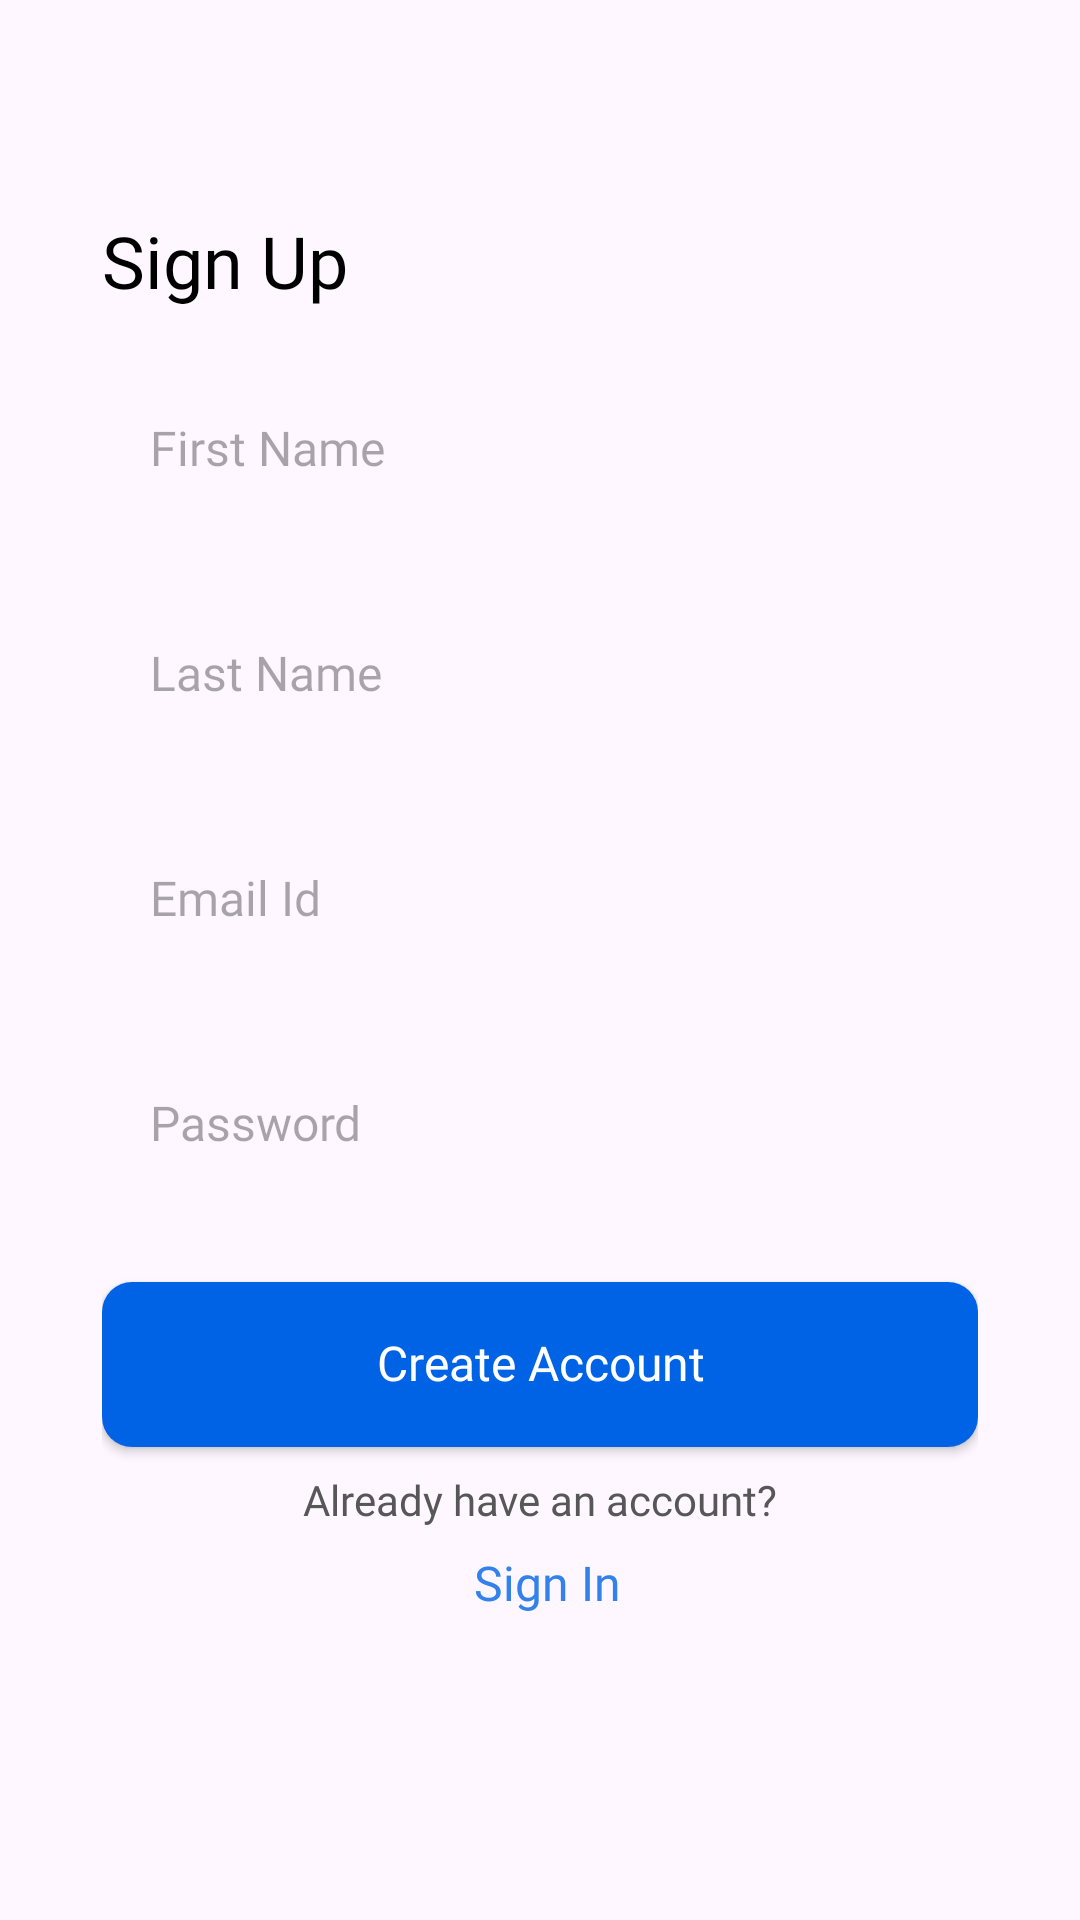

This screen was rendered from an Android layout file. Write that file and the resources it references.
<!-- AndroidManifest.xml: application theme Theme.Demo -->
<!-- res/layout/activity_sign_up.xml -->
<?xml version="1.0" encoding="utf-8"?>
<LinearLayout xmlns:android="http://schemas.android.com/apk/res/android"
    xmlns:app="http://schemas.android.com/apk/res-auto"
    xmlns:tools="http://schemas.android.com/tools"
    android:id="@+id/main"
    android:layout_width="match_parent"
    android:layout_height="match_parent"
    android:orientation="vertical"
    android:paddingHorizontal="34dp"
    tools:context=".SignUpActivity">

    <ImageView
        android:layout_width="wrap_content"
        android:layout_height="wrap_content"
        android:src="@drawable/ic_back" />

    <androidx.core.widget.NestedScrollView
        android:layout_width="match_parent"
        android:layout_height="wrap_content"
        android:layout_marginTop="16dp">

        <LinearLayout
            android:layout_width="match_parent"
            android:layout_height="wrap_content"
            android:orientation="vertical">

            <ImageView
                android:layout_width="wrap_content"
                android:layout_height="wrap_content"
                android:layout_gravity="center"
                android:layout_marginTop="30dp"
                android:src="@drawable/bg_signup" />

            <TextView
                style="@style/text_semi_bold_24"
                android:layout_width="wrap_content"
                android:layout_height="wrap_content"
                android:layout_marginTop="28dp"
                android:text="@string/sign_up" />

            <EditText
                android:id="@+id/edtFirstName"
                style="@style/edit_text_regular_16"
                android:layout_width="match_parent"
                android:layout_height="wrap_content"
                android:layout_marginTop="20dp"
                android:hint="@string/first_name"
                android:inputType="text"
                android:paddingHorizontal="16dp"
                android:paddingVertical="18dp" />

            <EditText
                android:id="@+id/edtLastName"
                style="@style/edit_text_regular_16"
                android:layout_width="match_parent"
                android:layout_height="wrap_content"
                android:layout_marginTop="20dp"
                android:hint="@string/last_name"
                android:inputType="text"
                android:paddingHorizontal="16dp"
                android:paddingVertical="18dp" />

            <EditText
                android:id="@+id/edtEmail"
                style="@style/edit_text_regular_16"
                android:layout_width="match_parent"
                android:layout_height="wrap_content"
                android:layout_marginTop="20dp"
                android:hint="@string/email_id"
                android:inputType="textEmailAddress"
                android:paddingHorizontal="16dp"
                android:paddingVertical="18dp" />

            <EditText
                android:id="@+id/edtPassword"
                style="@style/edit_text_regular_16"
                android:layout_width="match_parent"
                android:layout_height="wrap_content"
                android:layout_marginTop="20dp"
                android:hint="@string/password"
                android:inputType="textPassword"
                android:paddingHorizontal="16dp"
                android:paddingVertical="18dp" />

            <androidx.appcompat.widget.AppCompatButton
                android:id="@+id/btnCreateAccount"
                style="@style/base_button"
                android:layout_width="match_parent"
                android:layout_height="wrap_content"
                android:layout_marginTop="25dp"
                android:paddingHorizontal="16dp"
                android:paddingVertical="18dp"
                android:text="@string/create_acc" />

            <TextView
                style="@style/text_regular_14"
                android:layout_width="match_parent"
                android:layout_height="wrap_content"
                android:layout_marginTop="10dp"
                android:gravity="center"
                android:text="@string/already_have_an_account"
                android:textColor="@color/gray_200" />

            <TextView
                style="@style/text_semi_bold_16"
                android:layout_width="match_parent"
                android:layout_height="wrap_content"
                android:layout_marginStart="5dp"
                android:layout_marginTop="10dp"
                android:gravity="center"
                android:text="@string/sign_in"
                android:textColor="@color/blue_400" />

        </LinearLayout>


    </androidx.core.widget.NestedScrollView>


</LinearLayout>
<!-- resources referenced by this layout -->
<resources>
  <color name="blue_400">#3382eb</color>
  <color name="gray_200">#575757</color>
  <string name="already_have_an_account">Already have an account?</string>
  <string name="create_acc">Create Account</string>
  <string name="email_id">Email Id</string>
  <string name="first_name">First Name</string>
  <string name="last_name">Last Name</string>
  <string name="password">Password</string>
  <string name="sign_in">Sign In</string>
  <string name="sign_up">Sign Up</string>
  <style name="base_button" parent="text_semi_bold_16">
          <item name="android:textAllCaps">false</item>
          <item name="android:background">@drawable/bg_button</item>
          <item name="android:textColor">@color/white</item>
      </style>
  <style name="edit_text_regular_16" parent="text_regular_16">
          <item name="android:maxLines">1</item>
          <item name="android:background">@drawable/bg_text_input</item>
      </style>
  <style name="text_regular_14" parent="font_regular">
          <item name="android:textSize">14sp</item>"
      </style>
  <style name="text_semi_bold_16" parent="font_semi_bold">
          <item name="android:textSize">16sp</item>
      </style>
  <style name="text_semi_bold_24" parent="font_semi_bold">
          <item name="android:textSize">24sp</item>
      </style>
  <style name="Theme.Demo" parent="Base.Theme.Demo" />
  <!-- drawable bg_button (drawable) -->
  <?xml version="1.0" encoding="utf-8"?>
  <shape xmlns:android="http://schemas.android.com/apk/res/android" android:shape="rectangle">
      <solid  android:color="@color/blue_500"/>
      <corners android:radius="10dp"/>
  </shape>
  <color name="white">#FFFFFFFF</color>
  <style name="text_regular_16" parent="font_regular">
          <item name="android:textSize">16sp</item>"
      </style>
  <style name="font_regular" parent="base_font">
          <item name="android:fontFamily">@font/rubik_regular</item>
      </style>
  <style name="font_semi_bold" parent="base_font">
          <item name="android:fontFamily">@font/rubik_semibold</item>
      </style>
  <style name="Base.Theme.Demo" parent="Theme.Material3.DayNight.NoActionBar">
          
          
      </style>
  <color name="blue_500">#0063e6</color>
  <style name="base_font">
          <item name="android:textColor">@color/black</item>
          <item name="android:includeFontPadding">false</item>
      </style>
  <color name="black">#FF000000</color>
</resources>
